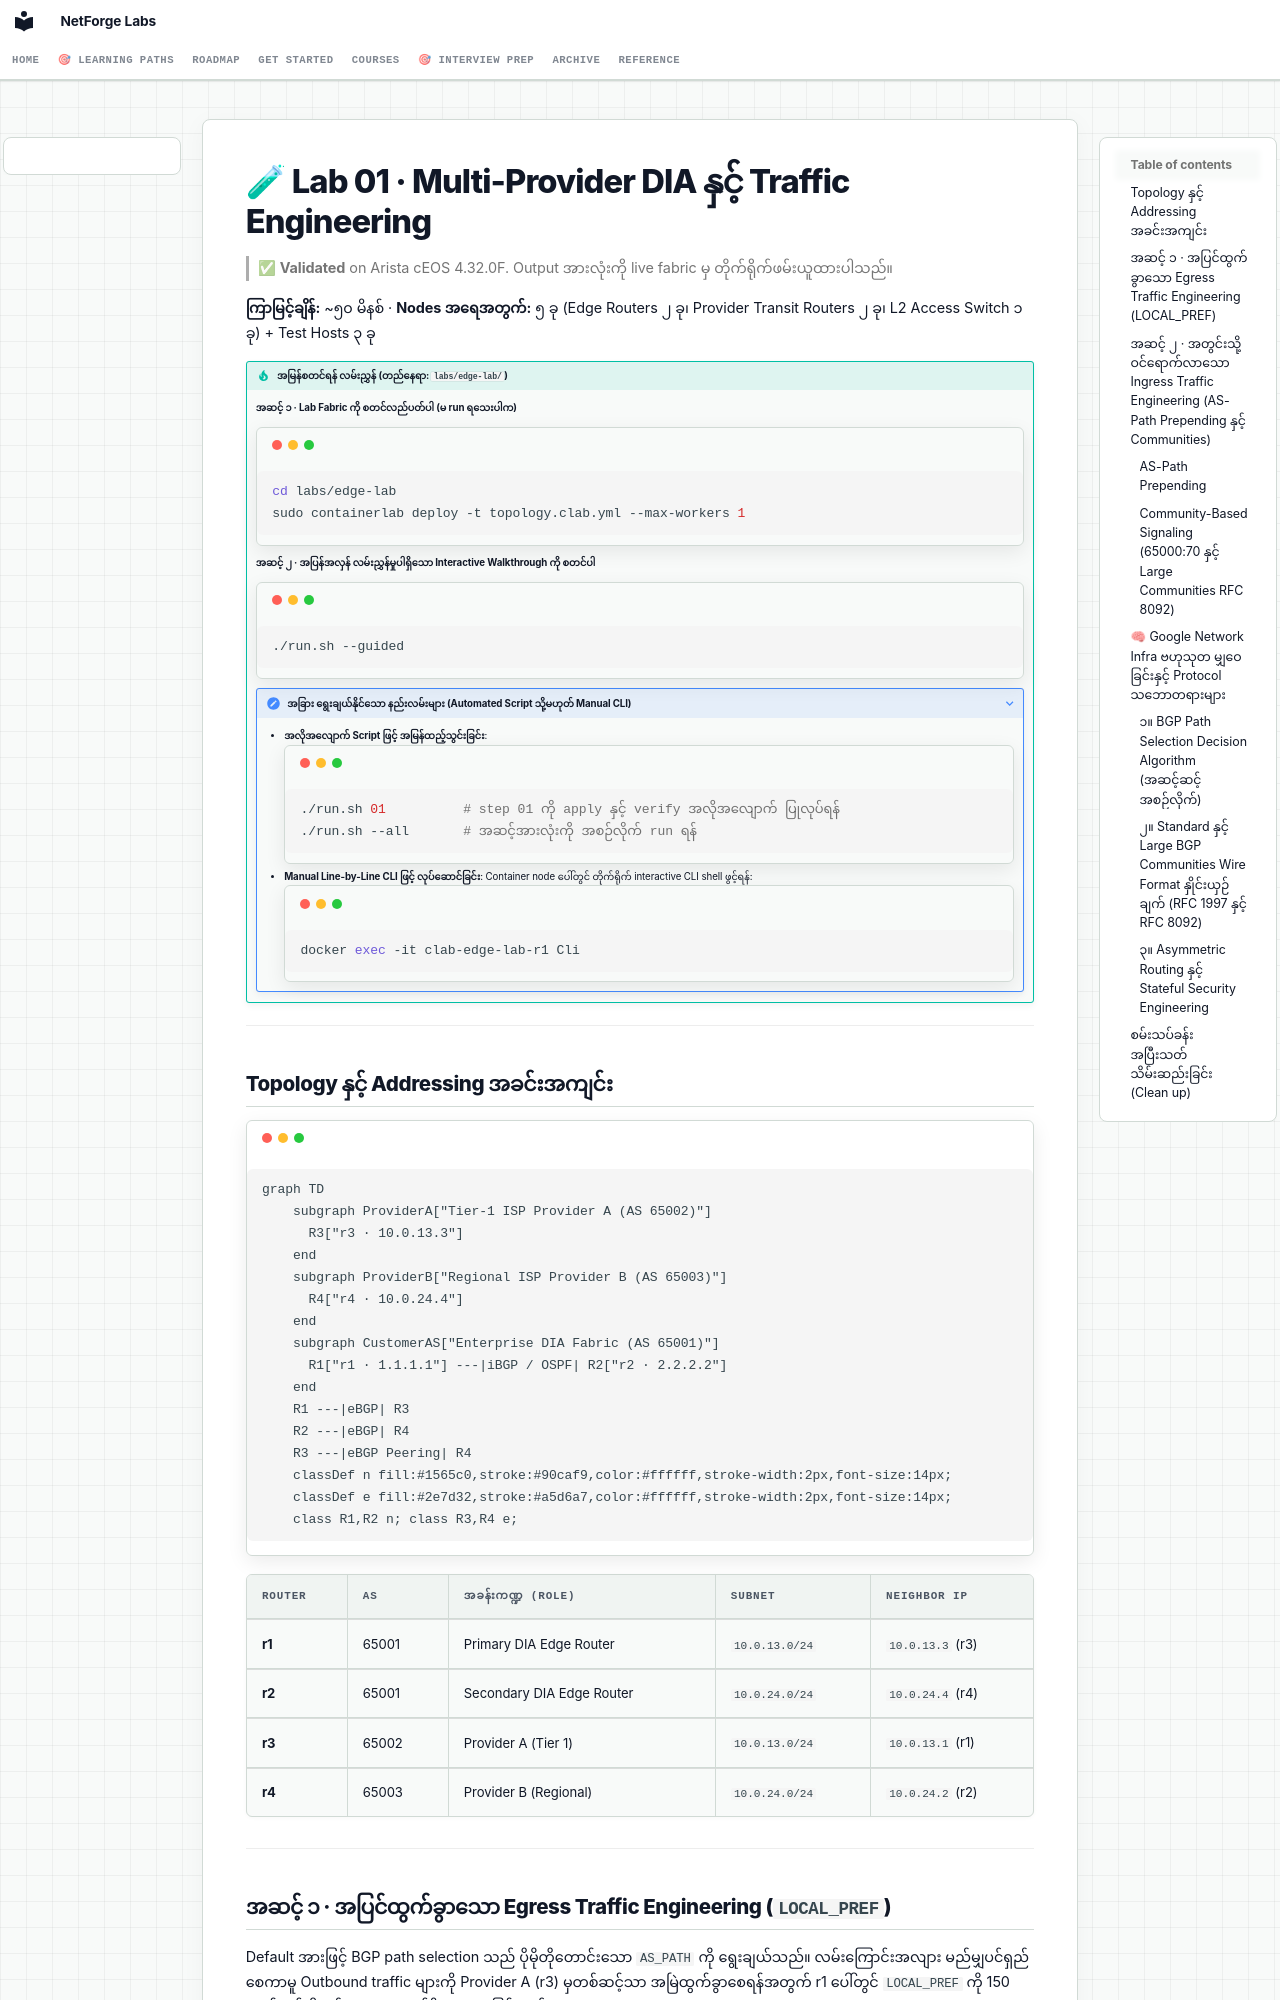

repository: etherhtun/netforge-labs · page: courses/02-bgp-dia/lab-01-dia-multihoming.my/index.html · generator: mkdocs

# 🧪 Lab 01 · Multi-Provider DIA နှင့် Traffic Engineering

> ✅ **Validated** on Arista cEOS 4.32.0F. Output အားလုံးကို live fabric မှ တိုက်ရိုက်ဖမ်းယူထားပါသည်။

**ကြာမြင့်ချိန်:** ~၅၀ မိနစ် · **Nodes အရေအတွက်:** ၅ ခု (Edge Routers ၂ ခု၊ Provider Transit Routers ၂ ခု၊ L2 Access Switch ၁ ခု) + Test Hosts ၃ ခု

!!! tip "အမြန်စတင်ရန် လမ်းညွှန် (တည်နေရာ: `labs/edge-lab/`)"
    **အဆင့် ၁ · Lab Fabric ကို စတင်လည်ပတ်ပါ (မ run ရသေးပါက)**
    ```bash
    cd labs/edge-lab
    sudo containerlab deploy -t topology.clab.yml --max-workers 1
    ```

    **အဆင့် ၂ · အပြန်အလှန် လမ်းညွှန်မှုပါရှိသော Interactive Walkthrough ကို စတင်ပါ**
    ```bash
    ./run.sh --guided
    ```

    ??? note "အခြား ရွေးချယ်နိုင်သော နည်းလမ်းများ (Automated Script သို့မဟုတ် Manual CLI)"
        - **အလိုအလျောက် Script ဖြင့် အမြန်ထည့်သွင်းခြင်း**:
          ```bash
          ./run.sh 01          # step 01 ကို apply နှင့် verify အလိုအလျောက် ပြုလုပ်ရန်
          ./run.sh --all       # အဆင့်အားလုံးကို အစဉ်လိုက် run ရန်
          ```
        - **Manual Line-by-Line CLI ဖြင့် လုပ်ဆောင်ခြင်း**:
          Container node ပေါ်တွင် တိုက်ရိုက် interactive CLI shell ဖွင့်ရန်:
          ```bash
          docker exec -it clab-edge-lab-r1 Cli
          ```

---

## Topology နှင့် Addressing အခင်းအကျင်း

```mermaid
graph TD
    subgraph ProviderA["Tier-1 ISP Provider A (AS 65002)"]
      R3["r3 · 10.0.13.3"]
    end
    subgraph ProviderB["Regional ISP Provider B (AS 65003)"]
      R4["r4 · 10.0.24.4"]
    end
    subgraph CustomerAS["Enterprise DIA Fabric (AS 65001)"]
      R1["r1 · 1.1.1.1"] ---|iBGP / OSPF| R2["r2 · 2.2.2.2"]
    end
    R1 ---|eBGP| R3
    R2 ---|eBGP| R4
    R3 ---|eBGP Peering| R4
    classDef n fill:#1565c0,stroke:#90caf9,color:#ffffff,stroke-width:2px,font-size:14px;
    classDef e fill:#2e7d32,stroke:#a5d6a7,color:#ffffff,stroke-width:2px,font-size:14px;
    class R1,R2 n; class R3,R4 e;
```

| Router | AS | အခန်းကဏ္ဍ (Role) | Subnet | Neighbor IP |
|---|---|---|---|---|
| **r1** | 65001 | Primary DIA Edge Router | `10.0.13.0/24` | `10.0.13.3` (r3) |
| **r2** | 65001 | Secondary DIA Edge Router | `10.0.24.0/24` | `10.0.24.4` (r4) |
| **r3** | 65002 | Provider A (Tier 1) | `10.0.13.0/24` | `10.0.13.1` (r1) |
| **r4** | 65003 | Provider B (Regional) | `10.0.24.0/24` | `10.0.24.2` (r2) |

---
